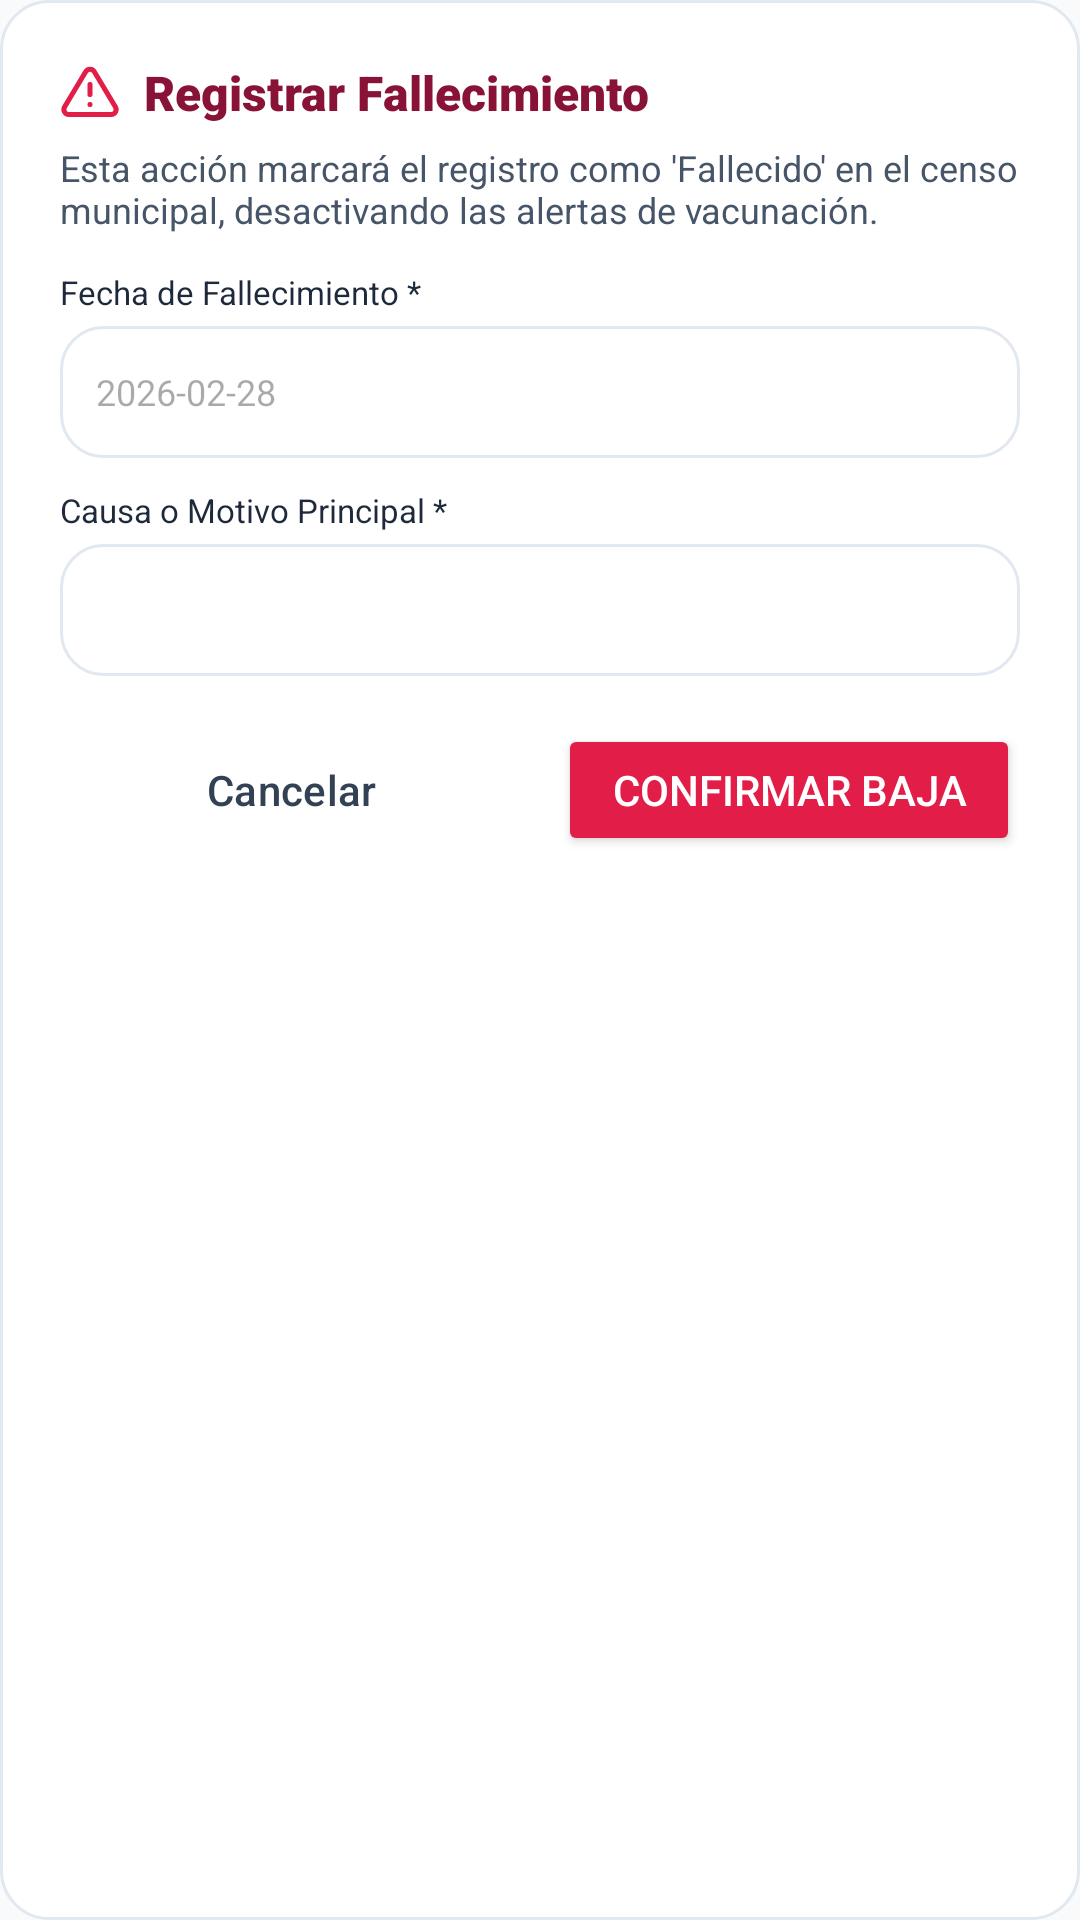

Here is an Android app screen rendered from its layout file. Give the layout XML and the strings, colors and styles it references.
<!-- AndroidManifest.xml: application theme Theme.CensoAnimalMunicipal -->
<!-- res/layout/dialog_death_registration.xml -->
<?xml version="1.0" encoding="utf-8"?>

<LinearLayout xmlns:android="http://schemas.android.com/apk/res/android"
    xmlns:app="http://schemas.android.com/apk/res-auto"
    xmlns:tools="http://schemas.android.com/tools"
    android:layout_width="match_parent"
    android:layout_height="wrap_content"
    android:background="@drawable/bg_card_white"
    android:orientation="vertical"
    android:padding="20dp">

    <LinearLayout
        android:layout_width="match_parent"
        android:layout_height="wrap_content"
        android:gravity="center_vertical"
        android:orientation="horizontal">

        <ImageView
            android:layout_width="20dp"
            android:layout_height="20dp"
            android:src="@drawable/ic_alert_triangle"
            app:tint="@color/rose_600" />

        <TextView
            android:layout_width="0dp"
            android:layout_height="wrap_content"
            android:layout_marginStart="8dp"
            android:layout_weight="1"
            android:fontFamily="sans-serif-black"
            android:text="Registrar Fallecimiento"
            android:textColor="@color/rose_900"
            android:textSize="16sp" />
    </LinearLayout>

    <TextView
        android:id="@+id/tvDeathDialogPrompt"
        android:layout_width="match_parent"
        android:layout_height="wrap_content"
        android:layout_marginTop="6dp"
        android:text="Esta acción marcará el registro como 'Fallecido' en el censo municipal, desactivando las alertas de vacunación."
        android:textColor="@color/slate_600"
        android:textSize="12sp" />

    
    <TextView
        android:layout_width="wrap_content"
        android:layout_height="wrap_content"
        android:layout_marginTop="12dp"
        android:fontFamily="sans-serif-bold"
        android:text="Fecha de Fallecimiento *"
        android:textColor="@color/slate_800"
        android:textSize="11sp" />

    <EditText
        android:id="@+id/etDeathDate"
        android:layout_width="match_parent"
        android:layout_height="44dp"
        android:layout_marginTop="4dp"
        android:background="@drawable/bg_search_box"
        android:hint="2026-02-28"
        android:inputType="date"
        android:paddingHorizontal="12dp"
        android:textColor="@color/slate_900"
        android:textSize="12sp" />

    
    <TextView
        android:layout_width="wrap_content"
        android:layout_height="wrap_content"
        android:layout_marginTop="10dp"
        android:fontFamily="sans-serif-bold"
        android:text="Causa o Motivo Principal *"
        android:textColor="@color/slate_800"
        android:textSize="11sp" />

    <Spinner
        android:id="@+id/spinnerDeathReason"
        android:layout_width="match_parent"
        android:layout_height="44dp"
        android:layout_marginTop="4dp"
        android:background="@drawable/bg_search_box"
        android:paddingHorizontal="8dp" />

    
    <LinearLayout
        android:layout_width="match_parent"
        android:layout_height="wrap_content"
        android:layout_marginTop="16dp"
        android:orientation="horizontal">

        <Button
            android:id="@+id/btnCancelDeath"
            style="@style/Widget.Material3.Button.OutlinedButton"
            android:layout_width="0dp"
            android:layout_height="44dp"
            android:layout_marginEnd="6dp"
            android:layout_weight="1"
            android:text="Cancelar"
            android:textColor="@color/slate_700" />

        <Button
            android:id="@+id/btnConfirmDeath"
            android:layout_width="0dp"
            android:layout_height="44dp"
            android:layout_marginStart="6dp"
            android:layout_weight="1"
            android:backgroundTint="@color/rose_600"
            android:text="Confirmar Baja"
            android:textColor="?attr/colorOnPrimary" />
    </LinearLayout>

</LinearLayout>
<!-- resources referenced by this layout -->
<resources>
  <color name="rose_600">#E11D48</color>
  <color name="rose_900">#881337</color>
  <color name="slate_600">#475569</color>
  <color name="slate_700">#334155</color>
  <color name="slate_800">#1E293B</color>
  <color name="slate_900">#0F172A</color>
  <!-- drawable bg_card_white (drawable) -->
  <?xml version="1.0" encoding="utf-8"?>
  
  <shape xmlns:android="http://schemas.android.com/apk/res/android"
      android:shape="rectangle">
      <solid android:color="@color/white" />
      <corners android:radius="16dp" />
      <stroke android:width="1dp" android:color="@color/slate_200" />
  </shape>
  <!-- drawable bg_search_box (drawable) -->
  <?xml version="1.0" encoding="utf-8"?>
  
  <shape xmlns:android="http://schemas.android.com/apk/res/android"
      android:shape="rectangle">
      <solid android:color="@color/white" />
      <corners android:radius="14dp" />
      <stroke android:width="1dp" android:color="@color/slate_200" />
  </shape>
  <!-- drawable ic_alert_triangle (drawable) -->
  <vector xmlns:android="http://schemas.android.com/apk/res/android"
      android:width="24dp"
      android:height="24dp"
      android:viewportWidth="24"
      android:viewportHeight="24">
      <path
          android:fillColor="#00000000"
          android:strokeColor="#FF000000"
          android:strokeWidth="2"
          android:strokeLineCap="round"
          android:strokeLineJoin="round"
          android:pathData="M10.29,3.86L1.82,18a2,2 0 0,0 1.71,3h16.94a2,2 0 0,0 1.71,-3L13.71,3.86a2,2 0 0,0 -3.42,0zM12,9v4M12,17h0.01" />
  </vector>
  <style name="Theme.CensoAnimalMunicipal" parent="Theme.Material3.Light.NoActionBar">
          <item name="colorPrimary">@color/blue_600</item>
          <item name="colorPrimaryVariant">@color/blue_700</item>
          <item name="colorOnPrimary">@color/white</item>
          <item name="colorSecondary">@color/emerald_600</item>
          <item name="colorSecondaryVariant">@color/emerald_700</item>
          <item name="colorOnSecondary">@color/white</item>
          <item name="colorSecondaryContainer">@color/blue_100</item>
          <item name="colorOnSecondaryContainer">@color/blue_800</item>
          <item name="android:statusBarColor">@color/blue_700</item>
          <item name="android:windowLightStatusBar">false</item>
          <item name="android:navigationBarColor">@color/white</item>
          <item name="android:windowLightNavigationBar">true</item>
          <item name="android:windowBackground">@color/slate_50</item>
      </style>
  <color name="white">#FFFFFF</color>
  <color name="slate_200">#E2E8F0</color>
  <color name="blue_600">#2563EB</color>
  <color name="blue_700">#1D4ED8</color>
  <color name="emerald_600">#059669</color>
  <color name="emerald_700">#047857</color>
  <color name="blue_100">#DBEAFE</color>
  <color name="blue_800">#1E40AF</color>
  <color name="slate_50">#F8FAFC</color>
</resources>
